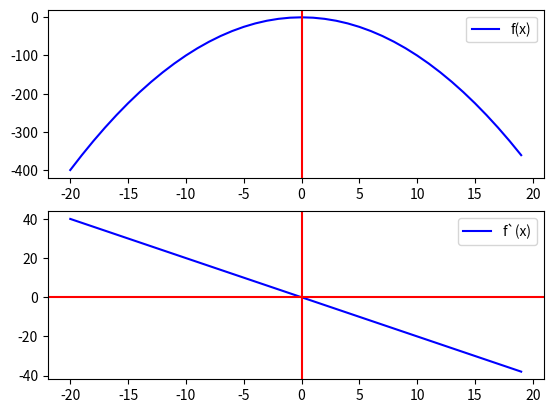

Recreate this plot in Python.
import numpy as np
import matplotlib.pyplot as plt

x = np.arange(-20, 20)
y = -x**2
dy = -2*x

plt.subplot(2, 1, 1)
plt.plot(x, y, 'b-', label='f(x)')
plt.axvline(x=0, color='r')
plt.legend()
plt.subplot(2, 1, 2)
plt.plot(x, dy, 'b-', label='f`(x)')
plt.axhline(y=0, color='r')
plt.axvline(x=0, color='r')
plt.legend()
plt.show()
